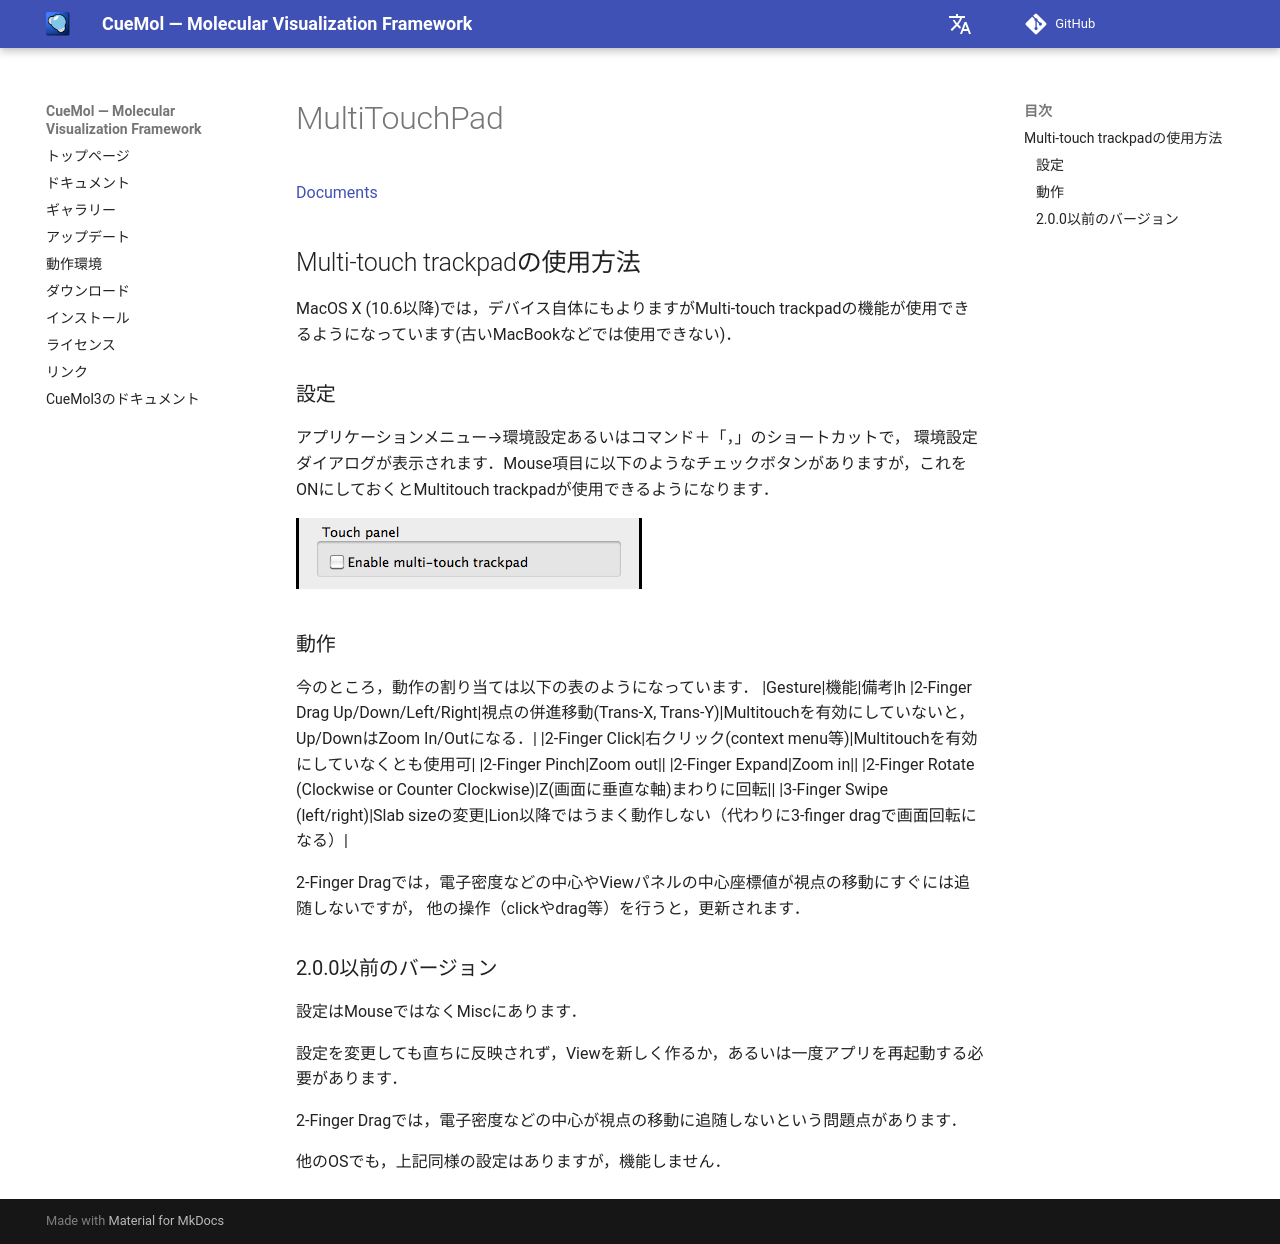

repository: CueMol/cuemol2_docs · page: cuemol2/MultiTouchPad/index.html · generator: mkdocs

[Documents](../../Documents)
## Multi-touch trackpadの使用方法
MacOS X (10.6以降)では，デバイス自体にもよりますがMulti-touch trackpadの機能が使用できるようになっています(古いMacBookなどでは使用できない)．

### 設定
アプリケーションメニュー→環境設定あるいはコマンド＋「，」のショートカットで，
環境設定ダイアログが表示されます．Mouse項目に以下のようなチェックボタンがありますが，これをONにしておくとMultitouch trackpadが使用できるようになります．


![multitouch-osx](../../assets/images/cuemol2/MultiTouchPad/multitouch-osx.png)



### 動作
今のところ，動作の割り当ては以下の表のようになっています．
|Gesture|機能|備考|h
|2-Finger Drag Up/Down/Left/Right|視点の併進移動(Trans-X, Trans-Y)|Multitouchを有効にしていないと，Up/DownはZoom In/Outになる．|
|2-Finger Click|右クリック(context menu等)|Multitouchを有効にしていなくとも使用可|
|2-Finger Pinch|Zoom out||
|2-Finger Expand|Zoom in||
|2-Finger Rotate (Clockwise or Counter Clockwise)|Z(画面に垂直な軸)まわりに回転||
|3-Finger Swipe (left/right)|Slab sizeの変更|Lion以降ではうまく動作しない（代わりに3-finger dragで画面回転になる）|

2-Finger Dragでは，電子密度などの中心やViewパネルの中心座標値が視点の移動にすぐには追随しないですが，
他の操作（clickやdrag等）を行うと，更新されます．

### 2.0.0以前のバージョン
設定はMouseではなくMiscにあります．

設定を変更しても直ちに反映されず，Viewを新しく作るか，あるいは一度アプリを再起動する必要があります．

2-Finger Dragでは，電子密度などの中心が視点の移動に追随しないという問題点があります．

他のOSでも，上記同様の設定はありますが，機能しません．
